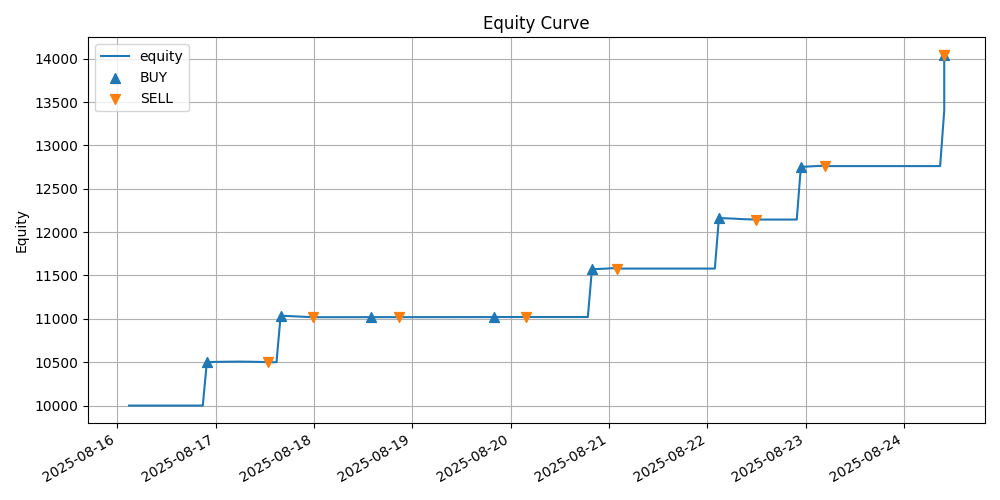

The data file committed next to this chart (first rows):
, equity
2025-08-16 07:40:56.162000+00:00, 10000
2025-08-16 08:40:56.162000+00:00, 10000
2025-08-16 09:40:56.162000+00:00, 10000
2025-08-16 10:40:56.162000+00:00, 10000
2025-08-16 11:40:56.162000+00:00, 10000
2025-08-16 12:40:56.162000+00:00, 10000
2025-08-16 13:40:56.162000+00:00, 10000
2025-08-16 14:40:56.162000+00:00, 10000
2025-08-16 15:40:56.162000+00:00, 10000
2025-08-16 16:40:56.162000+00:00, 10000
2025-08-16 17:40:56.162000+00:00, 10000
2025-08-16 18:40:56.162000+00:00, 10000
2025-08-16 19:40:56.162000+00:00, 10000
2025-08-16 20:40:56.162000+00:00, 10000
2025-08-16 21:40:56.162000+00:00, 10000
2025-08-16 22:40:56.162000+00:00, 10000
2025-08-16 23:40:56.162000+00:00, 10000
2025-08-17 00:40:56.162000+00:00, 10000
2025-08-17 01:40:56.162000+00:00, 10000
2025-08-17 02:40:56.162000+00:00, 10500
2025-08-17 03:40:56.162000+00:00, 10501
2025-08-17 04:40:56.162000+00:00, 10502
2025-08-17 05:40:56.162000+00:00, 10504
2025-08-17 06:40:56.162000+00:00, 10504
2025-08-17 07:40:56.162000+00:00, 10504
2025-08-17 08:40:56.162000+00:00, 10504
2025-08-17 09:40:56.162000+00:00, 10504
2025-08-17 10:40:56.162000+00:00, 10504
2025-08-17 11:40:56.162000+00:00, 10504
2025-08-17 12:40:56.162000+00:00, 10504
2025-08-17 13:40:56.162000+00:00, 10503
2025-08-17 14:40:56.162000+00:00, 10501
2025-08-17 15:40:56.162000+00:00, 10500
2025-08-17 16:40:56.162000+00:00, 10498
2025-08-17 17:40:56.162000+00:00, 10496
2025-08-17 18:40:56.162000+00:00, 10495
2025-08-17 19:40:56.162000+00:00, 10495
2025-08-17 20:40:56.162000+00:00, 10495
2025-08-17 21:40:56.162000+00:00, 10495
2025-08-17 22:40:56.162000+00:00, 11020
2025-08-17 23:40:56.162000+00:00, 11018
2025-08-18 00:40:56.162000+00:00, 11016
2025-08-18 01:40:56.162000+00:00, 11014
2025-08-18 02:40:56.162000+00:00, 11013
2025-08-18 03:40:56.162000+00:00, 11010
2025-08-18 04:40:56.162000+00:00, 11008
2025-08-18 05:40:56.162000+00:00, 11007
2025-08-18 06:40:56.162000+00:00, 11005
2025-08-18 07:40:56.162000+00:00, 11004
2025-08-18 08:40:56.162000+00:00, 11004
2025-08-18 09:40:56.162000+00:00, 11004
2025-08-18 10:40:56.162000+00:00, 11004
2025-08-18 11:40:56.162000+00:00, 11004
2025-08-18 12:40:56.162000+00:00, 11004
2025-08-18 13:40:56.162000+00:00, 11004
2025-08-18 14:40:56.162000+00:00, 11004
2025-08-18 15:40:56.162000+00:00, 11004
2025-08-18 16:40:56.162000+00:00, 11004
2025-08-18 17:40:56.162000+00:00, 11004
2025-08-18 18:40:56.162000+00:00, 11005
... 141 more rows
